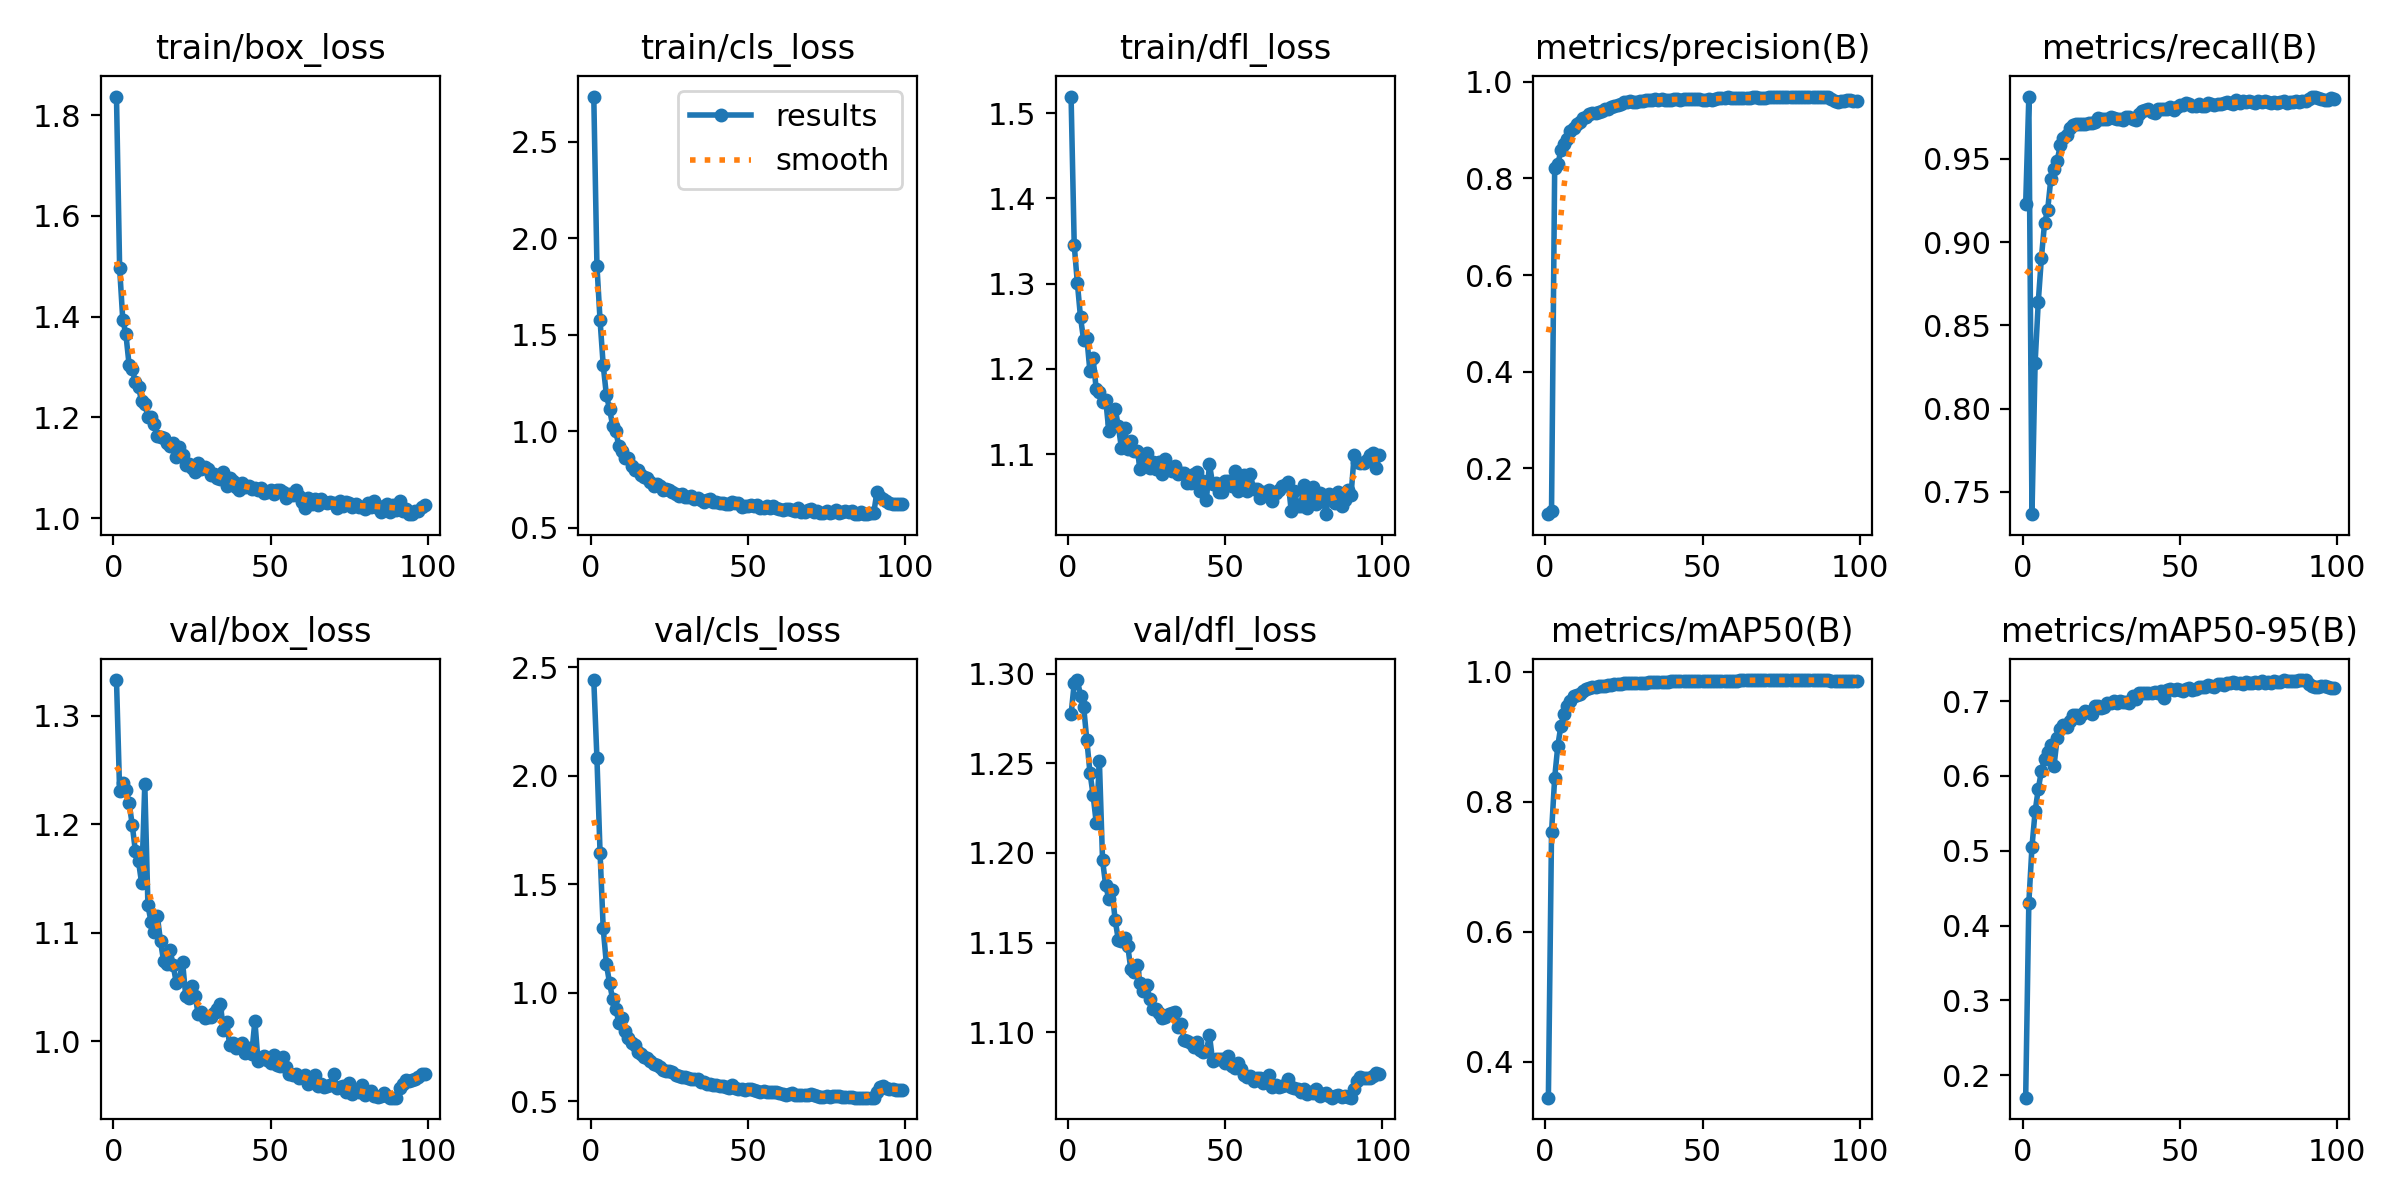

Values plotted in this chart, from the file beside it:
epoch, time, train/box_loss, train/cls_loss, train/dfl_loss, metrics/precision(B), metrics/recall(B), metrics/mAP50(B), metrics/mAP50-95(B), val/box_loss, val/cls_loss, val/dfl_loss, lr/pg0, lr/pg1, lr/pg2
1, 112.2, 1.837, 2.735, 1.52, 0.1053, 0.9228, 0.3448, 0.1699, 1.333, 2.441, 1.277, 0.09038, 9.71429e-05, 9.71429e-05
2, 225.8, 1.497, 1.859, 1.345, 0.1127, 0.9869, 0.7528, 0.4302, 1.23, 2.082, 1.295, 0.08048, 0.0001971, 0.0001971
3, 340.2, 1.394, 1.574, 1.301, 0.8208, 0.7366, 0.8367, 0.5054, 1.237, 1.643, 1.296, 0.07058, 0.0002969, 0.0002969
4, 452.7, 1.365, 1.342, 1.261, 0.8295, 0.8275, 0.8863, 0.5526, 1.232, 1.296, 1.288, 0.06068, 0.0003963, 0.0003963
5, 564.9, 1.305, 1.188, 1.234, 0.858, 0.864, 0.9173, 0.5825, 1.22, 1.134, 1.281, 0.05078, 0.0004952, 0.0004952
6, 677.2, 1.296, 1.116, 1.237, 0.8707, 0.8906, 0.9353, 0.6067, 1.2, 1.045, 1.263, 0.04088, 0.0005935, 0.0005935
7, 788.7, 1.27, 1.029, 1.197, 0.8824, 0.9113, 0.9469, 0.6226, 1.175, 0.9708, 1.245, 0.03098, 0.000691, 0.000691
8, 900.3, 1.26, 0.9989, 1.212, 0.8989, 0.9195, 0.9552, 0.6325, 1.166, 0.923, 1.232, 0.02107, 0.0007876, 0.0007876
9, 1011, 1.232, 0.9212, 1.176, 0.9046, 0.938, 0.9626, 0.6419, 1.145, 0.8618, 1.217, 0.01117, 0.0008832, 0.0008832
10, 1121, 1.226, 0.9001, 1.173, 0.9116, 0.9441, 0.9647, 0.6135, 1.237, 0.8815, 1.251, 0.001263, 0.0009775, 0.0009775
11, 1233, 1.201, 0.8601, 1.161, 0.9159, 0.9487, 0.9657, 0.6502, 1.125, 0.8244, 1.196, 0.0009758, 0.0009758, 0.0009758
12, 1345, 1.202, 0.8614, 1.164, 0.9241, 0.958, 0.9705, 0.6624, 1.11, 0.7904, 1.182, 0.0009707, 0.0009707, 0.0009707
13, 1458, 1.186, 0.8196, 1.127, 0.9274, 0.9626, 0.9733, 0.6682, 1.1, 0.7683, 1.174, 0.0009652, 0.0009652, 0.0009652
14, 1572, 1.162, 0.798, 1.137, 0.9331, 0.9645, 0.9751, 0.665, 1.115, 0.7599, 1.179, 0.0009593, 0.0009593, 0.0009593
15, 1687, 1.16, 0.798, 1.153, 0.9356, 0.9684, 0.9765, 0.6732, 1.092, 0.7288, 1.163, 0.0009529, 0.0009529, 0.0009529
16, 1800, 1.158, 0.7729, 1.133, 0.9352, 0.9703, 0.9771, 0.6811, 1.074, 0.7186, 1.152, 0.000946, 0.000946, 0.000946
17, 1913, 1.148, 0.7635, 1.108, 0.9375, 0.9707, 0.9779, 0.6821, 1.071, 0.704, 1.151, 0.0009388, 0.0009388, 0.0009388
18, 2023, 1.143, 0.7575, 1.131, 0.9401, 0.9711, 0.9788, 0.6781, 1.084, 0.6989, 1.153, 0.0009311, 0.0009311, 0.0009311
19, 2136, 1.15, 0.7362, 1.106, 0.9441, 0.9706, 0.9789, 0.6827, 1.07, 0.6853, 1.148, 0.0009229, 0.0009229, 0.0009229
20, 2246, 1.122, 0.7157, 1.116, 0.9442, 0.9709, 0.9792, 0.6865, 1.054, 0.6702, 1.135, 0.0009144, 0.0009144, 0.0009144
21, 2358, 1.14, 0.7243, 1.103, 0.9474, 0.9718, 0.9798, 0.6856, 1.057, 0.6666, 1.134, 0.0009055, 0.0009055, 0.0009055
22, 2469, 1.125, 0.7138, 1.104, 0.9503, 0.9715, 0.9809, 0.6825, 1.073, 0.6575, 1.137, 0.0008961, 0.0008961, 0.0008961
23, 2581, 1.105, 0.6955, 1.083, 0.9527, 0.9722, 0.9812, 0.694, 1.042, 0.6443, 1.127, 0.0008864, 0.0008864, 0.0008864
24, 2693, 1.106, 0.6981, 1.091, 0.9537, 0.9743, 0.9818, 0.6942, 1.04, 0.6387, 1.123, 0.0008763, 0.0008763, 0.0008763
25, 2803, 1.1, 0.6941, 1.101, 0.9573, 0.9736, 0.9822, 0.6904, 1.051, 0.6378, 1.126, 0.0008658, 0.0008658, 0.0008658
26, 2915, 1.091, 0.6848, 1.084, 0.9589, 0.9738, 0.9822, 0.6916, 1.042, 0.6344, 1.119, 0.000855, 0.000855, 0.000855
27, 3026, 1.109, 0.6725, 1.09, 0.9604, 0.9738, 0.9824, 0.6973, 1.025, 0.6223, 1.113, 0.0008439, 0.0008439, 0.0008439
28, 3136, 1.098, 0.6635, 1.083, 0.9586, 0.9749, 0.9828, 0.6978, 1.027, 0.617, 1.113, 0.0008323, 0.0008323, 0.0008323
29, 3245, 1.101, 0.6722, 1.09, 0.9582, 0.9745, 0.983, 0.6996, 1.021, 0.6113, 1.111, 0.0008205, 0.0008205, 0.0008205
30, 3353, 1.097, 0.6573, 1.077, 0.9598, 0.9739, 0.9829, 0.6973, 1.023, 0.6102, 1.108, 0.0008084, 0.0008084, 0.0008084
31, 3462, 1.086, 0.6611, 1.094, 0.9607, 0.9742, 0.9834, 0.7008, 1.022, 0.6048, 1.109, 0.000796, 0.000796, 0.000796
32, 3571, 1.087, 0.6631, 1.085, 0.9627, 0.9735, 0.9833, 0.6992, 1.026, 0.604, 1.11, 0.0007832, 0.0007832, 0.0007832
33, 3680, 1.08, 0.6481, 1.081, 0.9615, 0.9752, 0.9839, 0.6993, 1.03, 0.6016, 1.111, 0.0007702, 0.0007702, 0.0007702
34, 3788, 1.077, 0.6537, 1.087, 0.9619, 0.975, 0.984, 0.6972, 1.035, 0.6018, 1.111, 0.000757, 0.000757, 0.000757
35, 3897, 1.091, 0.6415, 1.077, 0.9642, 0.9739, 0.9842, 0.7063, 1.011, 0.5901, 1.103, 0.0007435, 0.0007435, 0.0007435
36, 4005, 1.065, 0.6342, 1.078, 0.9626, 0.9734, 0.9841, 0.7023, 1.017, 0.5905, 1.104, 0.0007297, 0.0007297, 0.0007297
37, 4113, 1.08, 0.6447, 1.079, 0.9642, 0.9766, 0.9845, 0.7109, 0.9963, 0.5806, 1.096, 0.0007158, 0.0007158, 0.0007158
38, 4221, 1.073, 0.6479, 1.066, 0.9626, 0.9786, 0.985, 0.7108, 0.9984, 0.5787, 1.095, 0.0007016, 0.0007016, 0.0007016
39, 4329, 1.063, 0.6336, 1.067, 0.9619, 0.9791, 0.9849, 0.7113, 0.9938, 0.5732, 1.094, 0.0006872, 0.0006872, 0.0006872
40, 4437, 1.055, 0.6307, 1.076, 0.9622, 0.9797, 0.9851, 0.7113, 0.9948, 0.5748, 1.092, 0.0006727, 0.0006727, 0.0006727
41, 4545, 1.069, 0.6269, 1.08, 0.964, 0.9783, 0.9853, 0.7106, 0.9987, 0.5711, 1.095, 0.000658, 0.000658, 0.000658
42, 4654, 1.061, 0.6271, 1.057, 0.9648, 0.9774, 0.9851, 0.7123, 0.9896, 0.5693, 1.09, 0.0006431, 0.0006431, 0.0006431
43, 4765, 1.064, 0.6226, 1.068, 0.9628, 0.9798, 0.9852, 0.7105, 0.994, 0.5668, 1.089, 0.0006281, 0.0006281, 0.0006281
44, 4874, 1.058, 0.6232, 1.046, 0.9639, 0.9801, 0.9851, 0.7135, 0.9885, 0.5623, 1.09, 0.000613, 0.000613, 0.000613
45, 4983, 1.059, 0.6312, 1.088, 0.9637, 0.9798, 0.9852, 0.7048, 1.019, 0.574, 1.098, 0.0005978, 0.0005978, 0.0005978
46, 5093, 1.056, 0.628, 1.065, 0.9648, 0.9801, 0.9856, 0.7156, 0.982, 0.5607, 1.084, 0.0005824, 0.0005824, 0.0005824
47, 5202, 1.059, 0.6256, 1.066, 0.9648, 0.9808, 0.9859, 0.7157, 0.9842, 0.5551, 1.085, 0.000567, 0.000567, 0.000567
48, 5310, 1.049, 0.6068, 1.056, 0.9642, 0.9791, 0.986, 0.715, 0.9866, 0.5548, 1.085, 0.0005516, 0.0005516, 0.0005516
49, 5420, 1.051, 0.6131, 1.056, 0.9638, 0.9813, 0.9859, 0.7166, 0.9828, 0.5507, 1.085, 0.0005361, 0.0005361, 0.0005361
50, 5529, 1.057, 0.6101, 1.069, 0.9631, 0.9821, 0.9857, 0.7151, 0.9803, 0.5538, 1.083, 0.0005205, 0.0005205, 0.0005205
51, 5638, 1.049, 0.6155, 1.068, 0.9632, 0.9825, 0.9856, 0.7138, 0.9874, 0.5575, 1.087, 0.000505, 0.000505, 0.000505
52, 5746, 1.055, 0.6118, 1.062, 0.9634, 0.9834, 0.9856, 0.7159, 0.9783, 0.5494, 1.081, 0.0004895, 0.0004895, 0.0004895
53, 5854, 1.055, 0.6153, 1.081, 0.9629, 0.9829, 0.9857, 0.7178, 0.9777, 0.5473, 1.08, 0.0004739, 0.0004739, 0.0004739
54, 5962, 1.052, 0.6006, 1.057, 0.9649, 0.9816, 0.9857, 0.7143, 0.9852, 0.5441, 1.083, 0.0004584, 0.0004584, 0.0004584
55, 6072, 1.04, 0.6037, 1.067, 0.9658, 0.9815, 0.9858, 0.7168, 0.9765, 0.5447, 1.079, 0.000443, 0.000443, 0.000443
56, 6181, 1.047, 0.6117, 1.075, 0.9654, 0.9829, 0.986, 0.7188, 0.9703, 0.5416, 1.076, 0.0004276, 0.0004276, 0.0004276
57, 6291, 1.046, 0.6, 1.057, 0.9662, 0.982, 0.986, 0.7189, 0.9694, 0.5415, 1.075, 0.0004122, 0.0004122, 0.0004122
58, 6400, 1.055, 0.6142, 1.077, 0.9674, 0.9817, 0.9861, 0.7196, 0.9697, 0.5439, 1.076, 0.000397, 0.000397, 0.000397
59, 6508, 1.043, 0.604, 1.059, 0.966, 0.9833, 0.9863, 0.7219, 0.9659, 0.5408, 1.073, 0.0003819, 0.0003819, 0.0003819
60, 6616, 1.031, 0.5967, 1.059, 0.9667, 0.9829, 0.9865, 0.72, 0.9676, 0.5368, 1.075, 0.0003669, 0.0003669, 0.0003669
... 39 more rows
